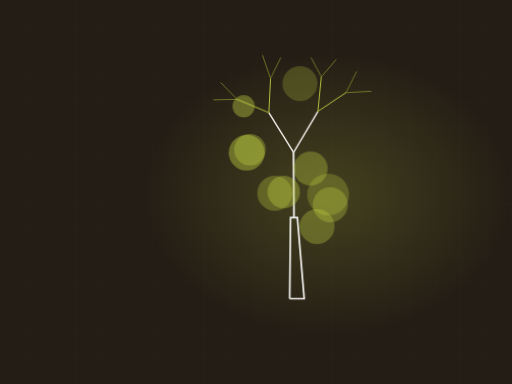
t = 0.00 s
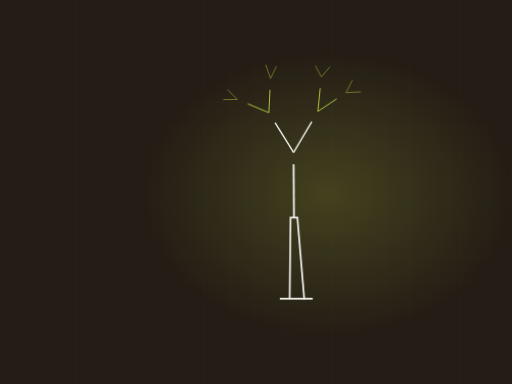
t = 2.44 s
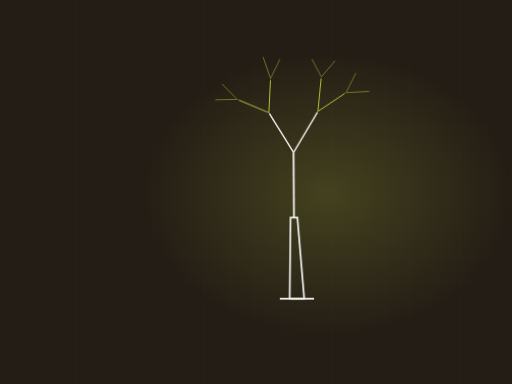
t = 3.15 s
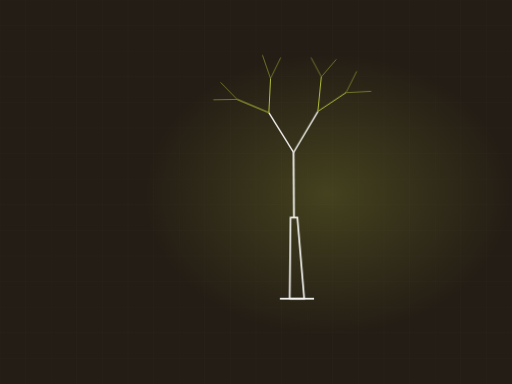
t = 5.27 s
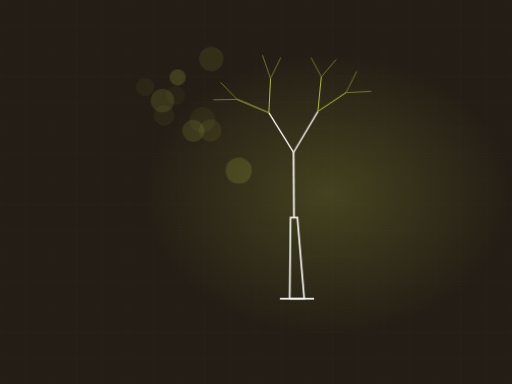
t = 6.51 s
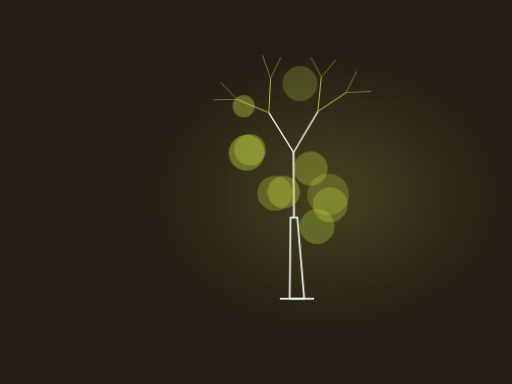
t = 8.11 s

The animated SVG that drew these frames (rendered in a browser with its animation timeline set to each time). Animation: 2 CSS @keyframes rules; frames cover the first 8.11 s, repeats indefinitely.

<svg xmlns="http://www.w3.org/2000/svg" viewBox="0 0 1200 900" width="1200" height="900" role="img" aria-label="Tree drawing itself, upright habit"><defs><radialGradient id="glow"><stop offset="0%" stop-color="#c2d344" stop-opacity=".20"/><stop offset="100%" stop-color="#c2d344" stop-opacity="0"/></radialGradient></defs><style>.dw{stroke-dasharray:100;stroke-dashoffset:100;animation:dw 11.81s ease-in-out infinite}@keyframes dw{0%{stroke-dashoffset:100}24%{stroke-dashoffset:0}84%{stroke-dashoffset:0;opacity:1}95%{stroke-dashoffset:0;opacity:0}100%{stroke-dashoffset:100;opacity:0}}.leaf{opacity:0;animation:lf 11.81s ease-in-out infinite}@keyframes lf{0%,30%{opacity:0;transform:scale(.5)}48%{opacity:1;transform:scale(1)}84%{opacity:1}95%,100%{opacity:0}}@media (prefers-reduced-motion: reduce){*{animation:none!important}.dw{stroke-dashoffset:0!important}[class]{opacity:1!important}}/*rest-state*/.dw{stroke-dashoffset:0;opacity:1}.leaf{opacity:1}</style><rect width="1200" height="900" fill="#241d15"/><line x1="0" y1="0" x2="0" y2="900" stroke="#f4f3f0" stroke-width="1" opacity=".028"/><line x1="60" y1="0" x2="60" y2="900" stroke="#f4f3f0" stroke-width="1" opacity=".028"/><line x1="120" y1="0" x2="120" y2="900" stroke="#f4f3f0" stroke-width="1" opacity=".028"/><line x1="180" y1="0" x2="180" y2="900" stroke="#f4f3f0" stroke-width="1" opacity=".028"/><line x1="240" y1="0" x2="240" y2="900" stroke="#f4f3f0" stroke-width="1" opacity=".028"/><line x1="300" y1="0" x2="300" y2="900" stroke="#f4f3f0" stroke-width="1" opacity=".028"/><line x1="360" y1="0" x2="360" y2="900" stroke="#f4f3f0" stroke-width="1" opacity=".028"/><line x1="420" y1="0" x2="420" y2="900" stroke="#f4f3f0" stroke-width="1" opacity=".028"/><line x1="480" y1="0" x2="480" y2="900" stroke="#f4f3f0" stroke-width="1" opacity=".028"/><line x1="540" y1="0" x2="540" y2="900" stroke="#f4f3f0" stroke-width="1" opacity=".028"/><line x1="600" y1="0" x2="600" y2="900" stroke="#f4f3f0" stroke-width="1" opacity=".028"/><line x1="660" y1="0" x2="660" y2="900" stroke="#f4f3f0" stroke-width="1" opacity=".028"/><line x1="720" y1="0" x2="720" y2="900" stroke="#f4f3f0" stroke-width="1" opacity=".028"/><line x1="780" y1="0" x2="780" y2="900" stroke="#f4f3f0" stroke-width="1" opacity=".028"/><line x1="840" y1="0" x2="840" y2="900" stroke="#f4f3f0" stroke-width="1" opacity=".028"/><line x1="900" y1="0" x2="900" y2="900" stroke="#f4f3f0" stroke-width="1" opacity=".028"/><line x1="960" y1="0" x2="960" y2="900" stroke="#f4f3f0" stroke-width="1" opacity=".028"/><line x1="1020" y1="0" x2="1020" y2="900" stroke="#f4f3f0" stroke-width="1" opacity=".028"/><line x1="1080" y1="0" x2="1080" y2="900" stroke="#f4f3f0" stroke-width="1" opacity=".028"/><line x1="1140" y1="0" x2="1140" y2="900" stroke="#f4f3f0" stroke-width="1" opacity=".028"/><line x1="1200" y1="0" x2="1200" y2="900" stroke="#f4f3f0" stroke-width="1" opacity=".028"/><line x1="0" y1="0" x2="1200" y2="0" stroke="#f4f3f0" stroke-width="1" opacity=".028"/><line x1="0" y1="60" x2="1200" y2="60" stroke="#f4f3f0" stroke-width="1" opacity=".028"/><line x1="0" y1="120" x2="1200" y2="120" stroke="#f4f3f0" stroke-width="1" opacity=".028"/><line x1="0" y1="180" x2="1200" y2="180" stroke="#f4f3f0" stroke-width="1" opacity=".028"/><line x1="0" y1="240" x2="1200" y2="240" stroke="#f4f3f0" stroke-width="1" opacity=".028"/><line x1="0" y1="300" x2="1200" y2="300" stroke="#f4f3f0" stroke-width="1" opacity=".028"/><line x1="0" y1="360" x2="1200" y2="360" stroke="#f4f3f0" stroke-width="1" opacity=".028"/><line x1="0" y1="420" x2="1200" y2="420" stroke="#f4f3f0" stroke-width="1" opacity=".028"/><line x1="0" y1="480" x2="1200" y2="480" stroke="#f4f3f0" stroke-width="1" opacity=".028"/><line x1="0" y1="540" x2="1200" y2="540" stroke="#f4f3f0" stroke-width="1" opacity=".028"/><line x1="0" y1="600" x2="1200" y2="600" stroke="#f4f3f0" stroke-width="1" opacity=".028"/><line x1="0" y1="660" x2="1200" y2="660" stroke="#f4f3f0" stroke-width="1" opacity=".028"/><line x1="0" y1="720" x2="1200" y2="720" stroke="#f4f3f0" stroke-width="1" opacity=".028"/><line x1="0" y1="780" x2="1200" y2="780" stroke="#f4f3f0" stroke-width="1" opacity=".028"/><line x1="0" y1="840" x2="1200" y2="840" stroke="#f4f3f0" stroke-width="1" opacity=".028"/><line x1="0" y1="900" x2="1200" y2="900" stroke="#f4f3f0" stroke-width="1" opacity=".028"/><ellipse cx="768" cy="455" rx="430" ry="330" fill="url(#glow)"/><path class="dw" d="M656,700 L736,700" pathLength="100" stroke="#f4f3f0" stroke-width="4" fill="none" opacity=".45" style="animation-delay:0s"/><path class="dw" d="M679,700 L681,510 L697,510 L713,700 Z" pathLength="100" stroke="#f4f3f0" stroke-width="4" fill="none" style="animation-delay:.15s"/><path class="dw" d="M689,510 L688,357" pathLength="100" stroke="#f4f3f0" stroke-width="4.2" fill="none" opacity="0.89" style="animation-delay:0.45s"/><path class="dw" d="M688,357 L745,261" pathLength="100" stroke="#f4f3f0" stroke-width="3.2" fill="none" opacity="0.78" style="animation-delay:0.59s"/><path class="dw" d="M745,261 L811,217" pathLength="100" stroke="#c2d344" stroke-width="2.1" fill="none" opacity="0.67" style="animation-delay:0.74s"/><path class="dw" d="M811,217 L870,214" pathLength="100" stroke="#c2d344" stroke-width="1.1" fill="none" opacity="0.56" style="animation-delay:0.88s"/><path class="dw" d="M811,217 L836,167" pathLength="100" stroke="#c2d344" stroke-width="1.1" fill="none" opacity="0.56" style="animation-delay:0.88s"/><path class="dw" d="M745,261 L753,180" pathLength="100" stroke="#c2d344" stroke-width="2.1" fill="none" opacity="0.67" style="animation-delay:0.74s"/><path class="dw" d="M753,180 L788,139" pathLength="100" stroke="#c2d344" stroke-width="1.1" fill="none" opacity="0.56" style="animation-delay:0.88s"/><path class="dw" d="M753,180 L729,135" pathLength="100" stroke="#c2d344" stroke-width="1.1" fill="none" opacity="0.56" style="animation-delay:0.88s"/><path class="dw" d="M688,357 L630,264" pathLength="100" stroke="#f4f3f0" stroke-width="3.2" fill="none" opacity="0.78" style="animation-delay:0.59s"/><path class="dw" d="M630,264 L634,184" pathLength="100" stroke="#c2d344" stroke-width="2.1" fill="none" opacity="0.67" style="animation-delay:0.74s"/><path class="dw" d="M634,184 L658,135" pathLength="100" stroke="#c2d344" stroke-width="1.1" fill="none" opacity="0.56" style="animation-delay:0.88s"/><path class="dw" d="M634,184 L615,129" pathLength="100" stroke="#c2d344" stroke-width="1.1" fill="none" opacity="0.56" style="animation-delay:0.88s"/><path class="dw" d="M630,264 L556,233" pathLength="100" stroke="#c2d344" stroke-width="2.1" fill="none" opacity="0.67" style="animation-delay:0.74s"/><path class="dw" d="M556,233 L517,193" pathLength="100" stroke="#c2d344" stroke-width="1.1" fill="none" opacity="0.56" style="animation-delay:0.88s"/><path class="dw" d="M556,233 L500,234" pathLength="100" stroke="#c2d344" stroke-width="1.1" fill="none" opacity="0.56" style="animation-delay:0.88s"/><circle class="leaf" cx="743" cy="531" r="41" fill="#c2d344" fill-opacity="0.32" style="animation-delay:1.90s"/><circle class="leaf" cx="571" cy="249" r="26" fill="#c2d344" fill-opacity="0.40" style="animation-delay:1.96s"/><circle class="leaf" cx="703" cy="196" r="41" fill="#c2d344" fill-opacity="0.24" style="animation-delay:2.02s"/><circle class="leaf" cx="665" cy="450" r="38" fill="#c2d344" fill-opacity="0.36" style="animation-delay:2.08s"/><circle class="leaf" cx="578" cy="358" r="42" fill="#c2d344" fill-opacity="0.42" style="animation-delay:2.14s"/><circle class="leaf" cx="774" cy="480" r="41" fill="#c2d344" fill-opacity="0.31" style="animation-delay:2.20s"/><circle class="leaf" cx="769" cy="456" r="49" fill="#c2d344" fill-opacity="0.26" style="animation-delay:2.26s"/><circle class="leaf" cx="644" cy="453" r="41" fill="#c2d344" fill-opacity="0.30" style="animation-delay:2.32s"/><circle class="leaf" cx="586" cy="351" r="37" fill="#c2d344" fill-opacity="0.34" style="animation-delay:2.38s"/><circle class="leaf" cx="728" cy="395" r="40" fill="#c2d344" fill-opacity="0.33" style="animation-delay:2.44s"/></svg>
